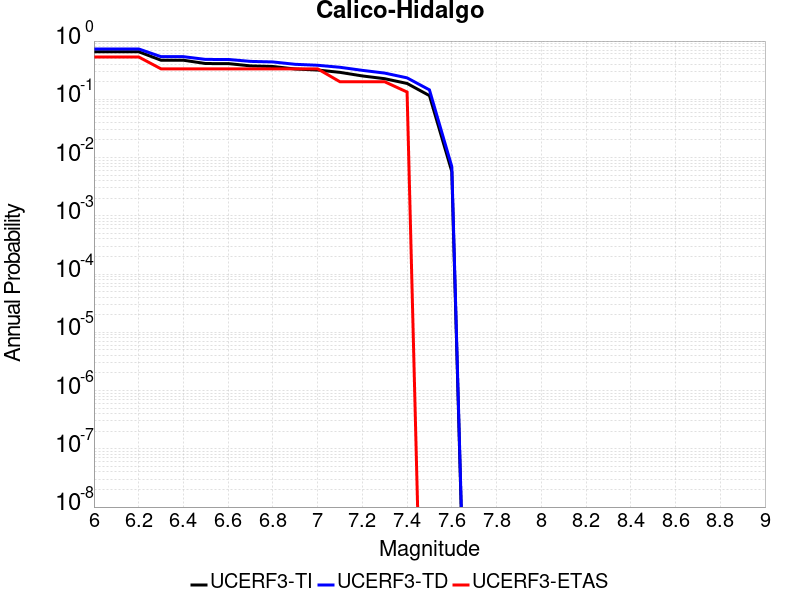

Data behind this chart, as committed beside it:
Magnitude, UCERF3-TI Prob, UCERF3-TD Prob, UCERF3-ETAS Prob
6.0, 0.656, 0.7323, 0.5333
6.1, 0.656, 0.7323, 0.5333
6.2, 0.656, 0.7323, 0.5333
6.3, 0.4687, 0.5394, 0.3333
6.4, 0.4687, 0.5394, 0.3333
6.5, 0.411, 0.4837, 0.3333
6.6, 0.4107, 0.4835, 0.3333
6.7, 0.3747, 0.4477, 0.3333
6.8, 0.3659, 0.4381, 0.3333
6.9, 0.3314, 0.3989, 0.3333
7.0, 0.3182, 0.3842, 0.3333
7.1, 0.2902, 0.3547, 0.2
7.2, 0.252, 0.3142, 0.2
7.3, 0.2258, 0.2819, 0.2
7.4, 0.1872, 0.2335, 0.1333
7.5, 0.1157, 0.1452, 0.0
7.6, 0.005754, 0.006999, 0.0
